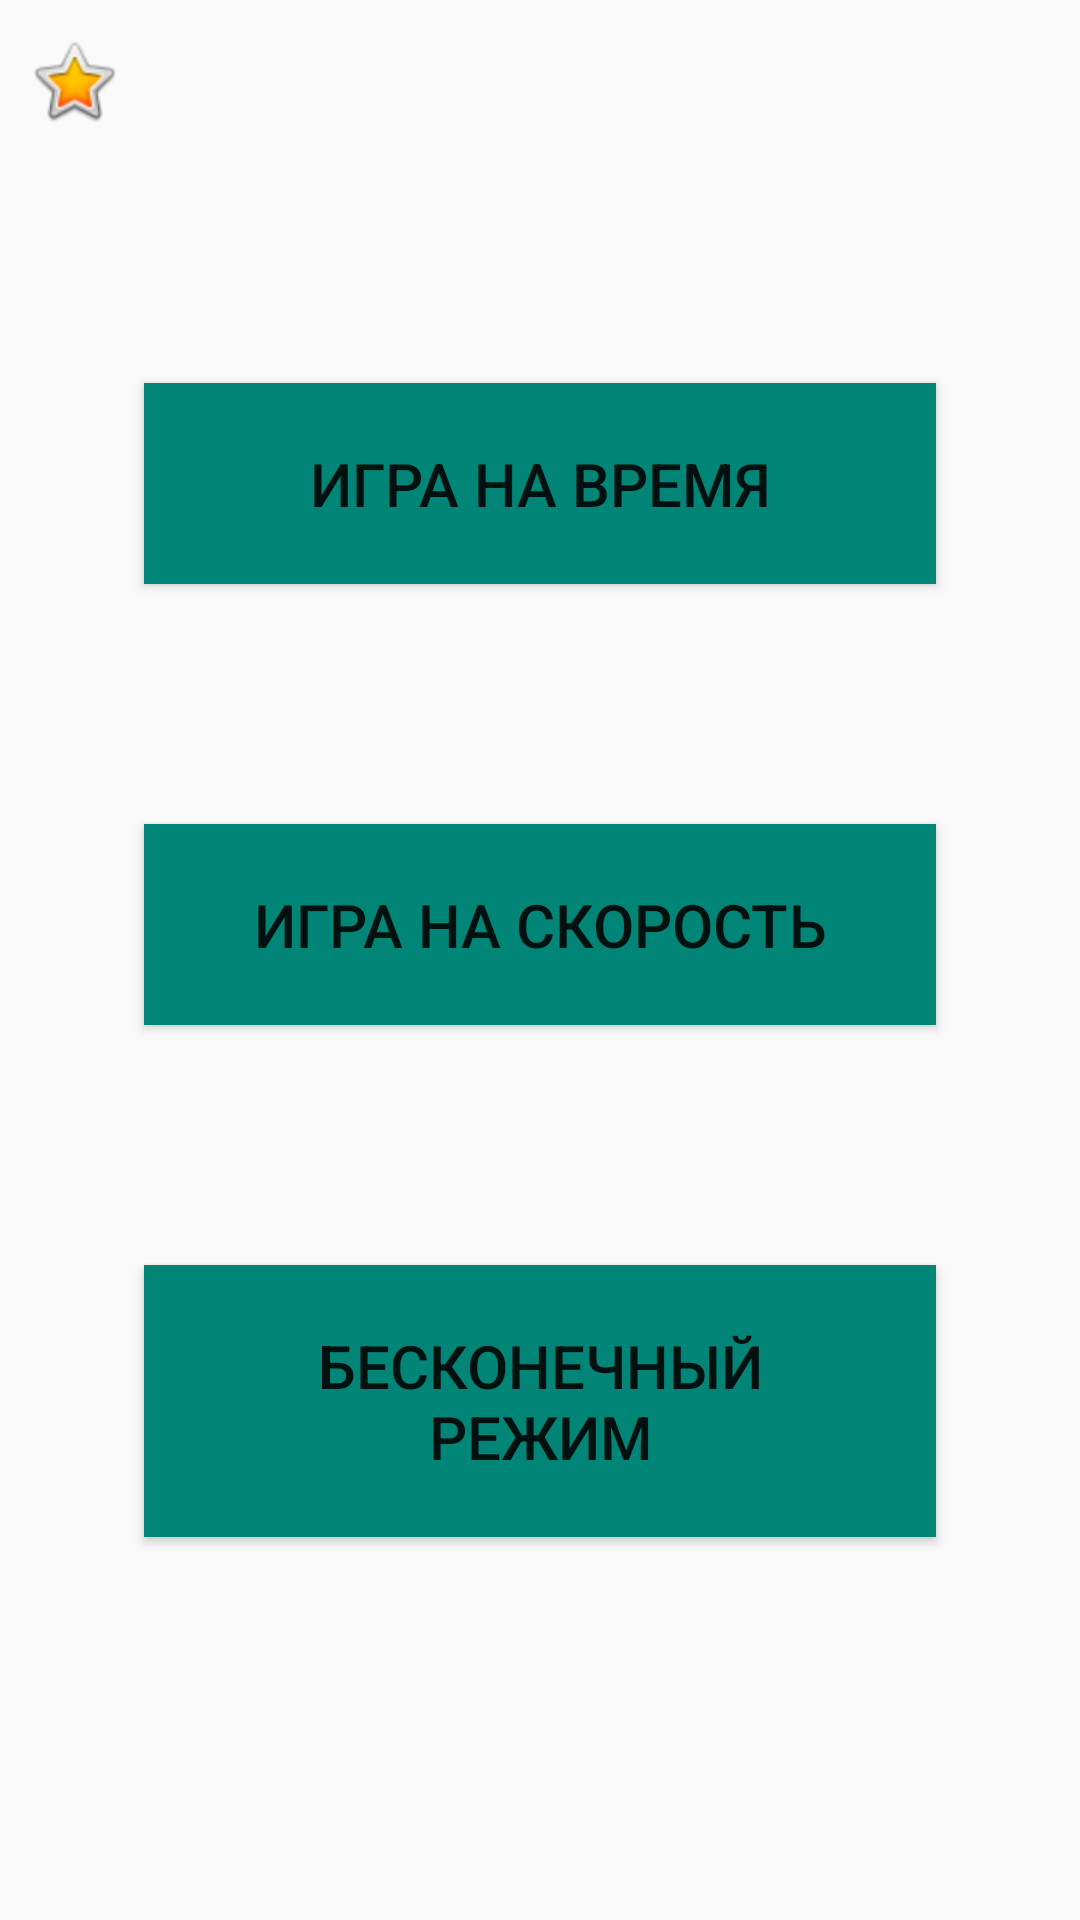

Android layout source for this screen:
<!-- AndroidManifest.xml: application theme AppTheme -->
<!-- res/layout/activity_main.xml -->
<?xml version="1.0" encoding="utf-8"?>
<android.support.constraint.ConstraintLayout
        xmlns:android="http://schemas.android.com/apk/res/android"
        xmlns:tools="http://schemas.android.com/tools"
        xmlns:app="http://schemas.android.com/apk/res-auto"
        android:layout_width="match_parent"
        android:layout_height="match_parent"
        tools:context=".MainActivity">
    <ImageButton
            android:layout_width="49dp"
            android:layout_height="54dp" app:srcCompat="@android:drawable/btn_star_big_on"
            android:id="@+id/button_statistics" android:background="@android:color/transparent"
            app:layout_constraintTop_toTopOf="parent" app:layout_constraintStart_toStartOf="parent"/>
    <LinearLayout
            android:orientation="vertical"
            android:layout_width="0dp"
            android:layout_height="587dp"
            android:gravity="center_vertical"
            app:layout_constraintTop_toTopOf="parent"
            app:layout_constraintBottom_toBottomOf="parent"
            android:id="@+id/linearLayout"
            app:layout_constraintStart_toStartOf="parent"
            android:layout_marginStart="8dp"
            android:layout_marginEnd="8dp"
            app:layout_constraintEnd_toEndOf="parent">
        <Button
                style="@style/button"
                android:text="@string/game_on_time"
                android:layout_width="match_parent"
                android:layout_height="wrap_content"
                android:id="@+id/button_time_easy"
        />
        <Button
                style="@style/button"
                android:layout_width="match_parent"
                android:layout_height="wrap_content"
                android:baselineAligned="false"
                android:text="@string/game_on_speed"
                android:id="@+id/button_speed_average"
        />
        <Button
                style="@style/button"
                android:text="@string/endless_mode"
                android:layout_width="match_parent"
                android:layout_height="wrap_content"
                android:id="@+id/button_endless_difficult"
        />
    </LinearLayout>
</android.support.constraint.ConstraintLayout>
<!-- resources referenced by this layout -->
<resources>
  <string name="endless_mode">Бесконечный режим</string>
  <string name="game_on_speed">Игра на скорость</string>
  <string name="game_on_time">Игра на время</string>
  <style name="button">
          <item name="android:textSize">20sp</item>
          <item name="android:padding">20dp</item>
          <item name="android:background">@color/colorPrimary</item>
          <item name="android:layout_margin">40dp</item>
      </style>
  <style name="AppTheme" parent="Theme.AppCompat.Light.DarkActionBar">
          
          <item name="colorPrimary">@color/colorPrimary</item>
          <item name="colorPrimaryDark">@color/colorPrimaryDark</item>
          <item name="colorAccent">@color/colorAccent</item>
      </style>
  <color name="colorPrimary">#008577</color>
  <color name="colorPrimaryDark">#00574B</color>
  <color name="colorAccent">#D81B60</color>
</resources>
